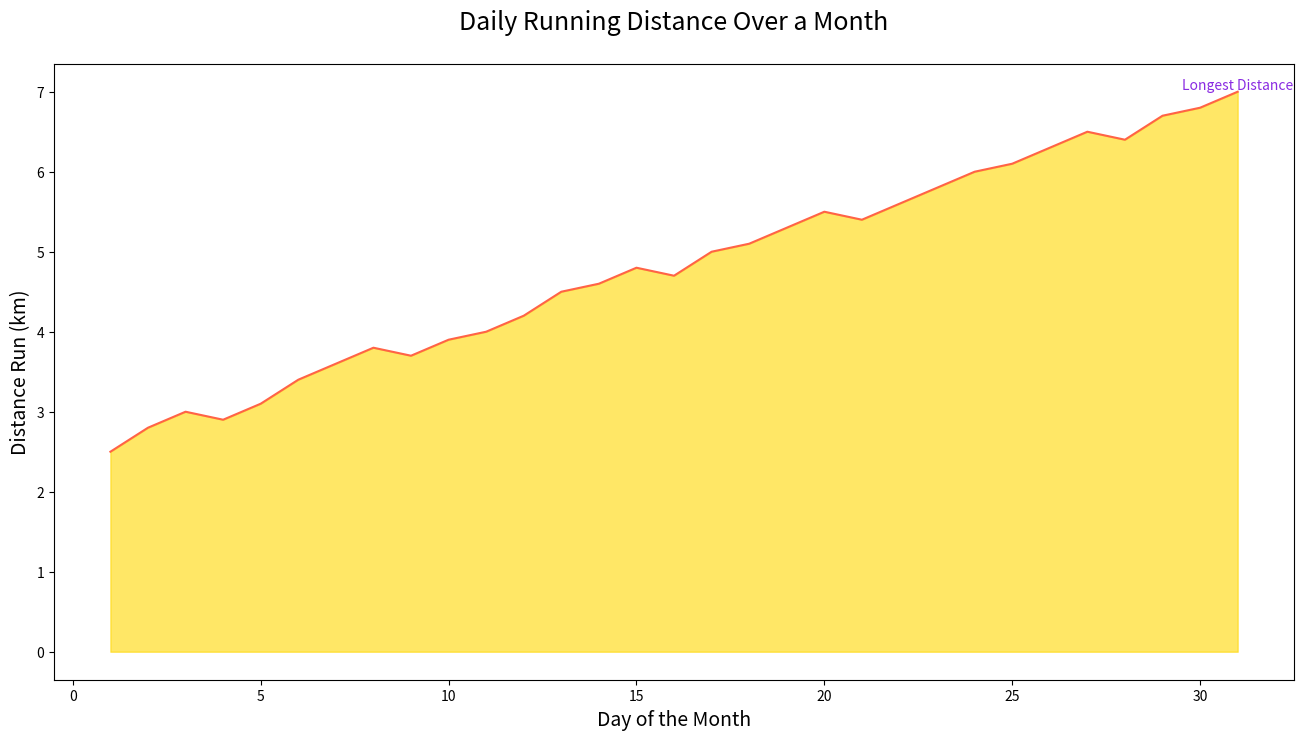

Generate this figure with matplotlib:

import seaborn as sns
import pandas as pd
import matplotlib.pyplot as plt

data = {
    'Day': [1, 2, 3, 4, 5, 6, 7, 8, 9, 10, 11, 12, 13, 14, 15, 16, 17, 18, 19, 20, 21, 22, 23, 24, 25, 26, 27, 28, 29, 30, 31],
    'DistanceRun': [2.5, 2.8, 3.0, 2.9, 3.1, 3.4, 3.6, 3.8, 3.7, 3.9, 4.0, 4.2, 4.5, 4.6, 4.8, 4.7, 5.0, 5.1, 5.3, 5.5, 5.4, 5.6, 5.8, 6.0, 6.1, 6.3, 6.5, 6.4, 6.7, 6.8, 7.0]
}

df = pd.DataFrame(data)

plt.figure(figsize=(16, 8))
area_chart = sns.lineplot(data=df, x='Day', y='DistanceRun', color='#FF6347')
area_chart.fill_between(df['Day'], df['DistanceRun'], color='#FFD700', alpha=0.6)

max_distance = df['DistanceRun'].max()
max_day = df['DistanceRun'].idxmax() + 1
plt.text(max_day, max_distance, 'Longest Distance', horizontalalignment='center', verticalalignment='bottom', color='#8A2BE2')

plt.title("Daily Running Distance Over a Month", fontsize=18, pad=25)
plt.xlabel("Day of the Month", fontsize=14)
plt.ylabel("Distance Run (km)", fontsize=14)

plt.show()
